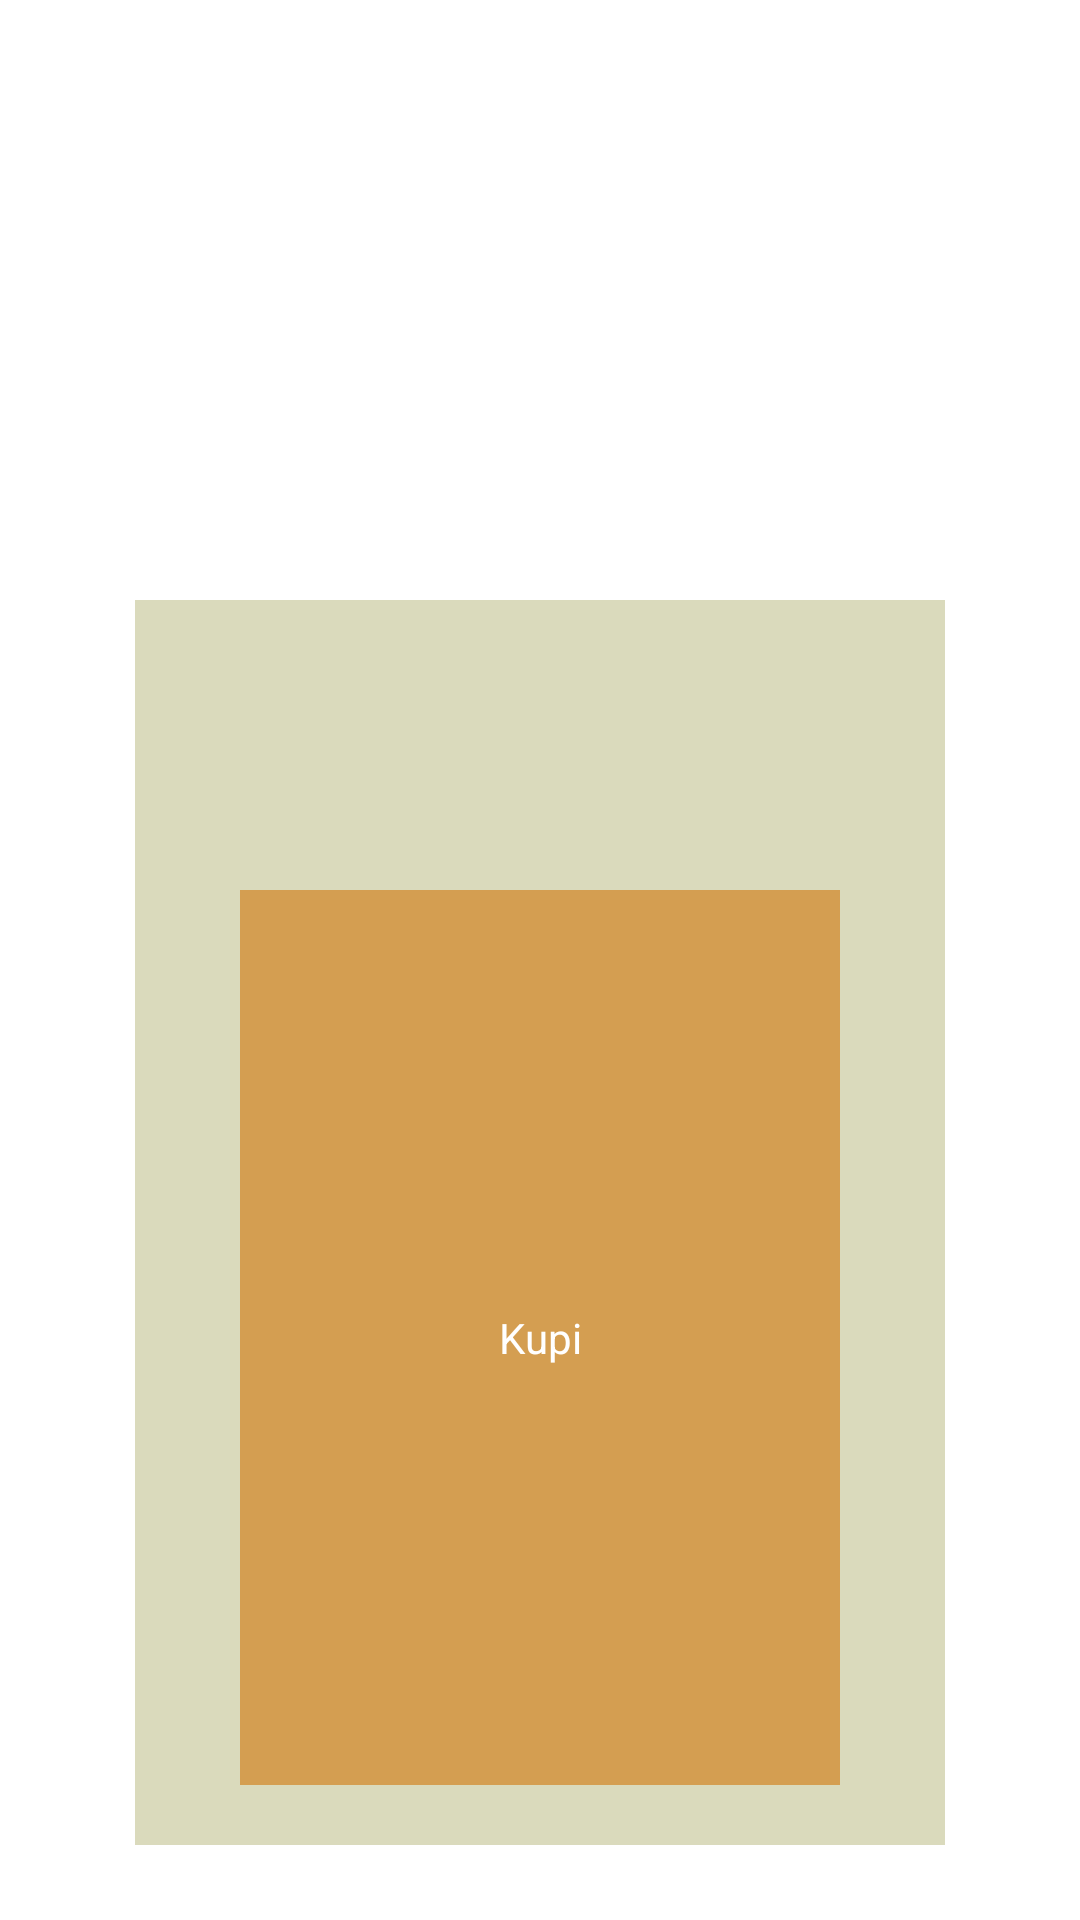

Produce the Android XML layout that renders to this screen, including the resource entries it uses.
<!-- AndroidManifest.xml: application theme Theme.Pki -->
<!-- res/layout/paketi_list_view.xml -->
<?xml version="1.0" encoding="utf-8"?>
<LinearLayout
    xmlns:android="http://schemas.android.com/apk/res/android"
    xmlns:tools="http://schemas.android.com/tools"
    android:layout_width="match_parent"
    android:layout_height="wrap_content"
    android:layout_gravity="center_horizontal"
    android:orientation="vertical"
    android:gravity="center"
    android:padding="0dp"
    android:layout_marginBottom="20dp">

    <ImageView
        android:id="@+id/imageView"
        android:layout_width="270dp"
        android:layout_height="200dp"
        android:layout_gravity="center">
    </ImageView>

    <TextView
        android:id="@+id/textView1"
        android:layout_width="270dp"
        android:layout_height="wrap_content"
        android:textColor="@color/orange"
        android:textSize="18sp"
        android:textAlignment="center"
        android:layout_gravity="center"
        android:background="@color/light_green_opacity"
        android:padding="13dp"/>
    <TextView
        android:id="@+id/textView2"
        android:layout_width="270dp"
        android:layout_height="wrap_content"
        android:textColor="@android:color/white"
        android:textSize="15sp"
        android:textAlignment="center"
        android:layout_gravity="center"
        android:background="@color/light_green_opacity"
        android:padding="13dp"/>
    <LinearLayout
        android:layout_width="270dp"
        android:layout_height="match_parent"
        android:background="@color/light_green_opacity"
        android:layout_gravity="center"
        android:layout_marginBottom="25dp">
        <TextView
            android:layout_width="200dp"
            android:layout_height="match_parent"
            android:layout_marginBottom="20dp"
            android:layout_marginLeft="35dp"
            android:padding="12dp"
            android:text="Kupi"
            android:textAppearance="@style/TextAppearance.AppCompat.Body1"
            android:background="@color/orange"
            android:textColor="@color/white"
            android:gravity="center"></TextView>
    </LinearLayout>


</LinearLayout>
<!-- resources referenced by this layout -->
<resources>
  <color name="light_green_opacity">#609C9D4E</color>
  <color name="orange">#FFD49E51</color>
  <color name="white">#FFFFFFFF</color>
  <style name="Theme.Pki" parent="Theme.MaterialComponents.DayNight.DarkActionBar">
          
          <item name="colorPrimary">@color/light_green</item>
          <item name="colorPrimaryVariant">@color/dark_green</item>
          <item name="colorOnPrimary">@color/white</item>
          
          <item name="colorSecondary">@color/teal_200</item>
          <item name="colorSecondaryVariant">@color/teal_700</item>
          <item name="colorOnSecondary">@color/black</item>
          
          <item name="android:statusBarColor" tools:targetApi="21">?attr/colorPrimaryVariant</item>
          
      </style>
  <color name="light_green">#FF9C9D4E</color>
  <color name="dark_green">#323223</color>
  <color name="teal_200">#FF03DAC5</color>
  <color name="teal_700">#FF018786</color>
  <color name="black">#FF000000</color>
</resources>
